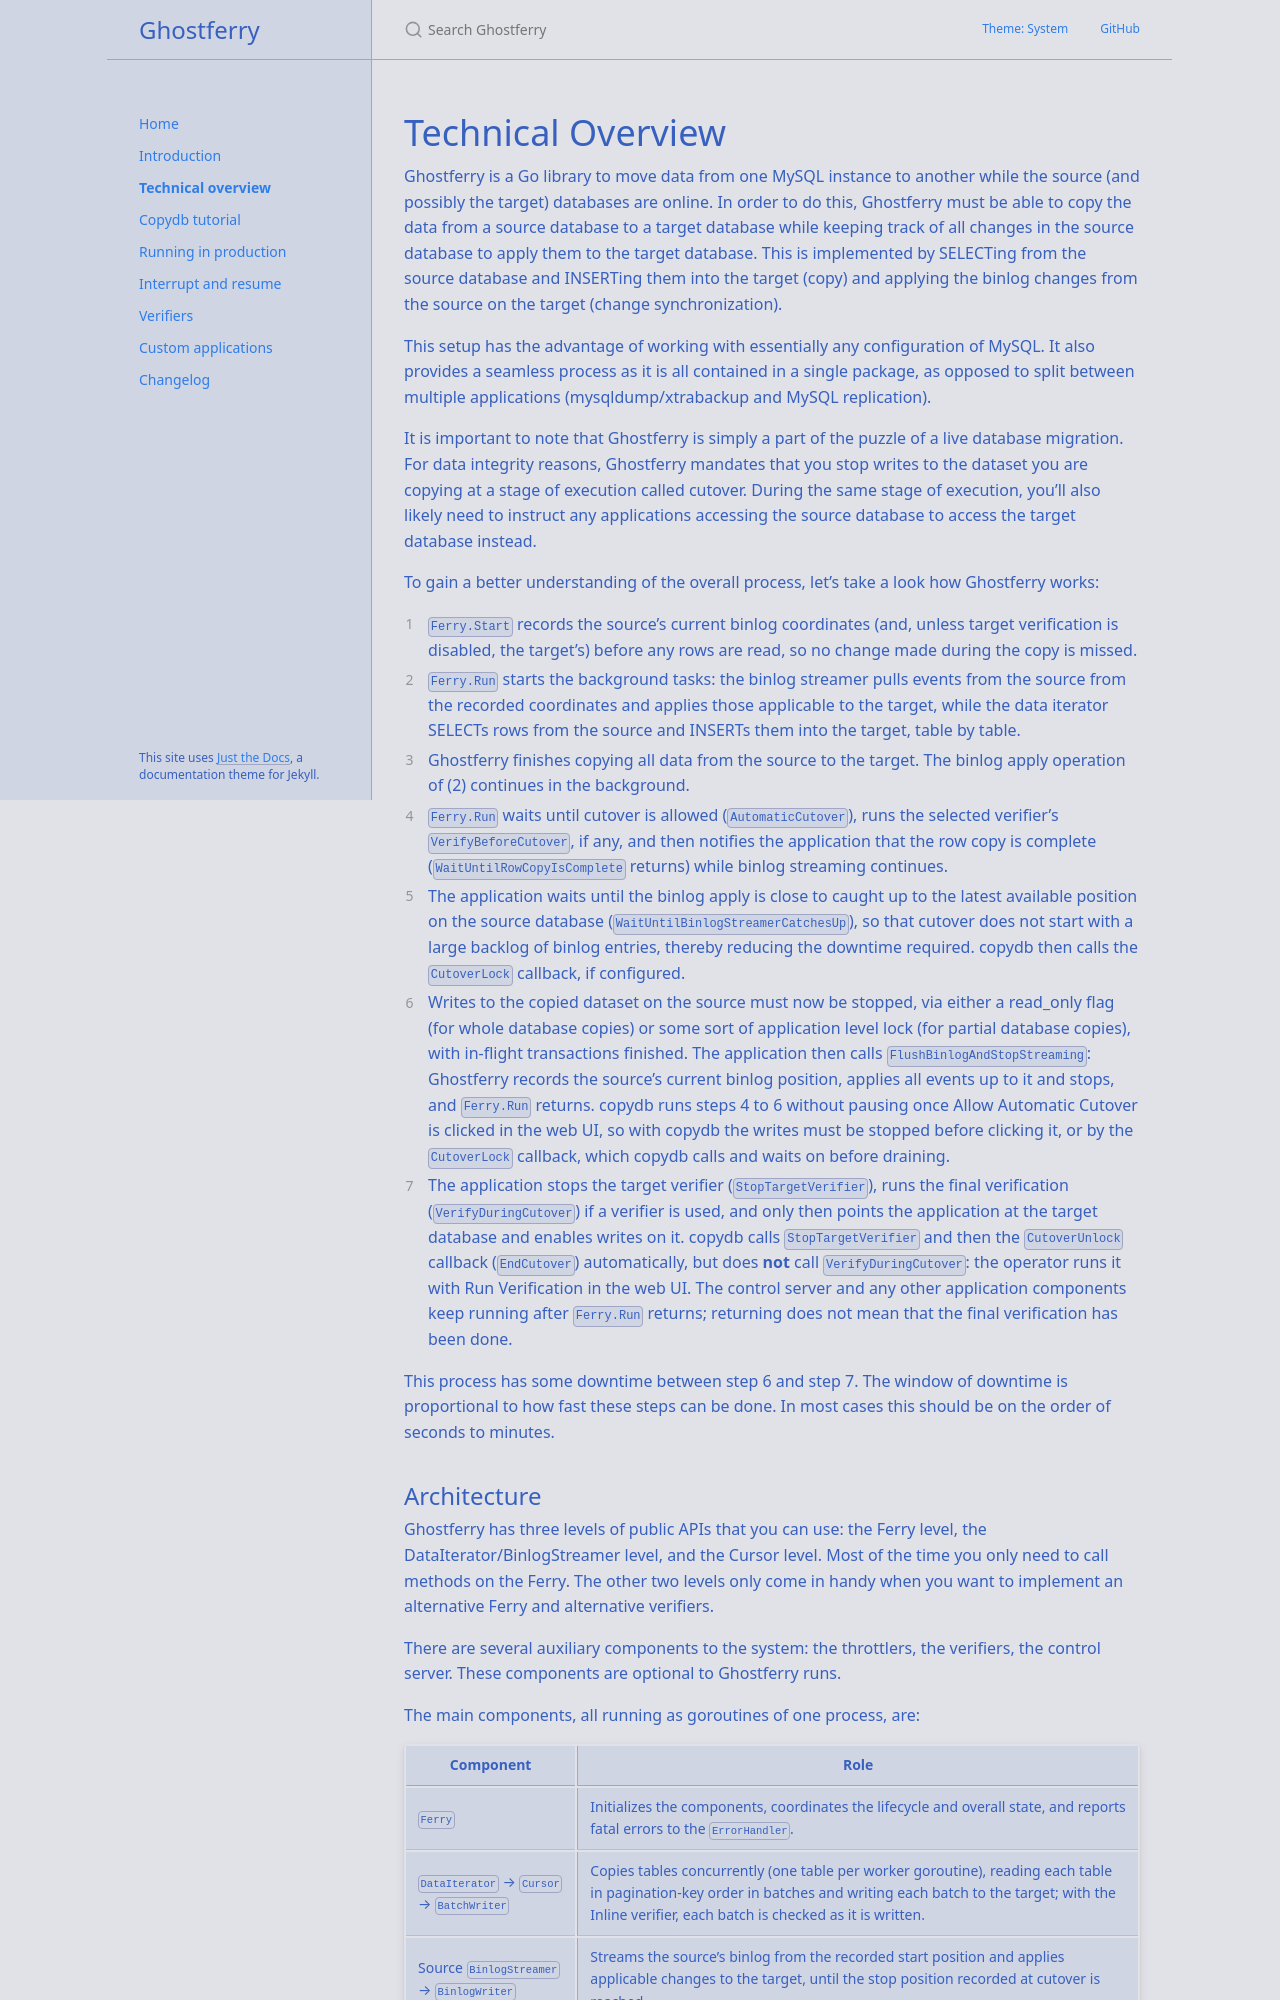

repository: Shopify/ghostferry · page: main/technicaloverview.html · generator: jekyll

<a name="technicaloverview"></a>

# Technical Overview

Ghostferry is a Go library to move data from one MySQL instance to another
while the source (and possibly the target) databases are online. In order to do
this, Ghostferry must be able to copy the data from a source database to a
target database while keeping track of all changes in the source database to
apply them to the target database. This is implemented by SELECTing from the
source database and INSERTing them into the target (copy) and applying the
binlog changes from the source on the target (change synchronization).

This setup has the advantage of working with essentially any configuration of
MySQL. It also provides a seamless process as it is all contained in a single
package, as opposed to split between multiple applications
(mysqldump/xtrabackup and MySQL replication).

It is important to note that Ghostferry is simply a part of the puzzle of a
live database migration. For data integrity reasons, Ghostferry mandates that
you stop writes to the dataset you are copying at a stage of execution called
cutover. During the same stage of execution, you'll also likely need to
instruct any applications accessing the source database to access the target
database instead.

To gain a better understanding of the overall process, let's take a look how
Ghostferry works:

1. `Ferry.Start` records the source's current binlog coordinates (and, unless
   target verification is disabled, the target's) before any rows are read, so
   no change made during the copy is missed.
2. `Ferry.Run` starts the background tasks: the binlog streamer pulls events
   from the source from the recorded coordinates and applies those applicable
   to the target, while the data iterator SELECTs rows from the source and
   INSERTs them into the target, table by table.
3. Ghostferry finishes copying all data from the source to the target. The
   binlog apply operation of (2) continues in the background.
4. `Ferry.Run` waits until cutover is allowed (`AutomaticCutover`), runs the
   selected verifier's `VerifyBeforeCutover`, if any, and then notifies the
   application that the row copy is complete (`WaitUntilRowCopyIsComplete`
   returns) while binlog streaming continues.
5. The application waits until the binlog apply is close to caught up to the
   latest available position on the source database
   (`WaitUntilBinlogStreamerCatchesUp`), so that cutover does not start with
   a large backlog of binlog entries, thereby reducing the downtime required.
   copydb then calls the `CutoverLock` callback, if configured.
6. Writes to the copied dataset on the source must now be stopped, via either
   a read_only flag (for whole database copies) or some sort of application
   level lock (for partial database copies), with in-flight transactions
   finished. The application then calls `FlushBinlogAndStopStreaming`:
   Ghostferry records the source's current binlog position, applies all events
   up to it and stops, and `Ferry.Run` returns. copydb runs steps 4 to 6
   without pausing once Allow Automatic Cutover is clicked in the web UI, so
   with copydb the writes must be stopped before clicking it, or by the
   `CutoverLock` callback, which copydb calls and waits on before draining.
7. The application stops the target verifier (`StopTargetVerifier`), runs the
   final verification (`VerifyDuringCutover`) if a verifier is used, and only
   then points the application at the target database and enables writes on
   it. copydb calls `StopTargetVerifier` and then the `CutoverUnlock` callback
   (`EndCutover`) automatically, but does **not** call `VerifyDuringCutover`:
   the operator runs it with Run Verification in the web UI. The control
   server and any other application components keep running after
   `Ferry.Run` returns; returning does not mean that the final verification
   has been done.

This process has some downtime between step 6 and step 7. The window of
downtime is proportional to how fast these steps can be done. In most cases
this should be on the order of seconds to minutes.
